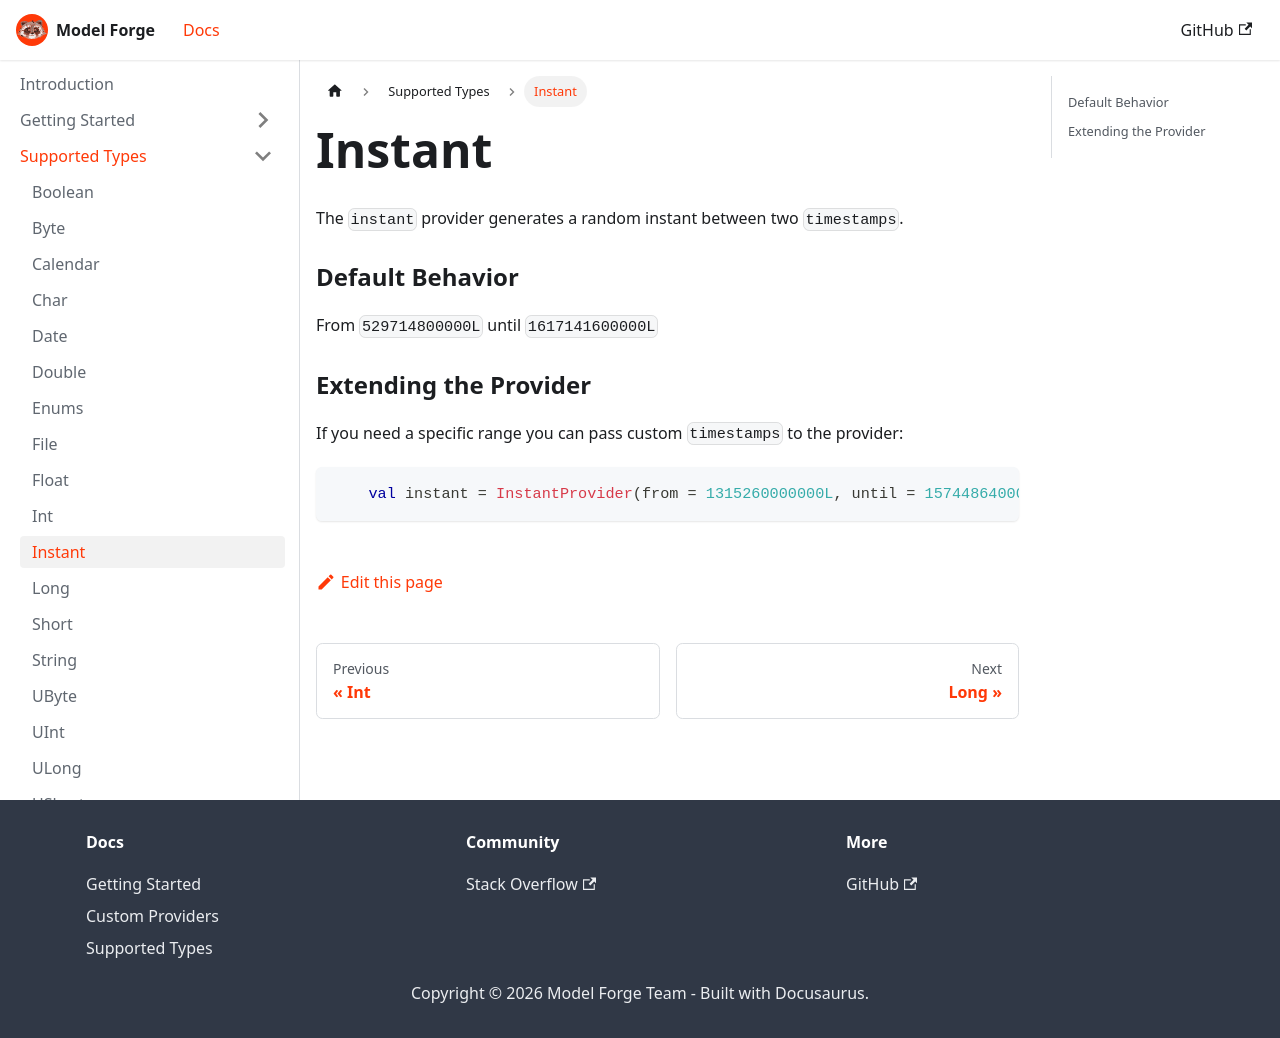

repository: HelloCuriosity/model-forge · page: docs/supported-types/instant/index.html · generator: docusaurus

---
sidebar_position: 11
---

# Instant

The `instant` provider generates a random instant between two `timestamps`.

### Default Behavior
From `529714800000L` until `1617141600000L`

### Extending the Provider

If you need a specific range you can pass custom `timestamps` to the provider:

```kotlin
    val instant = InstantProvider(from = 1315260000000L, until = 1574486400000L).get()
```
